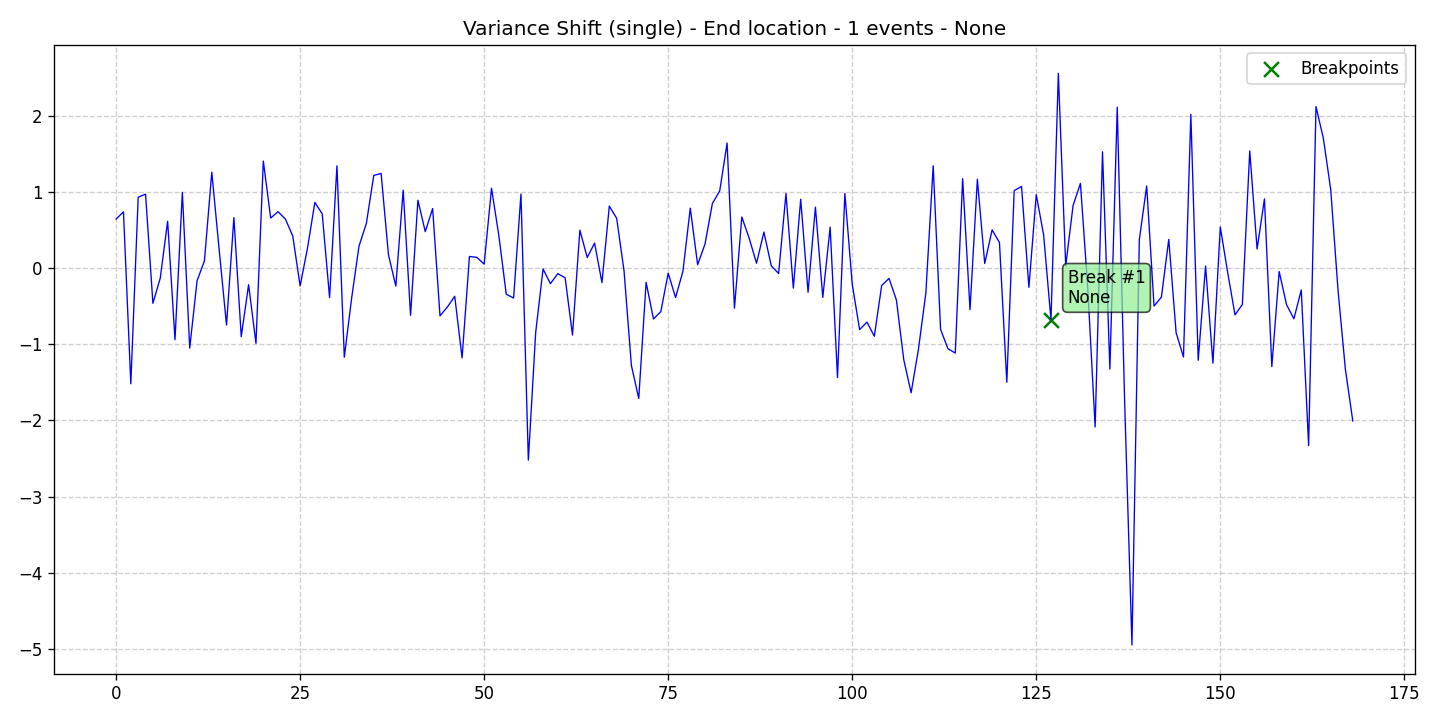

Source data for this figure (header and first rows):
data, stationary, det_lin_up, det_lin_down, det_quad, det_cubic, det_exp, det_damped, stoc_trend, volatility, single_seas, multiple_seas, point_anom_single, point_anom_multi, collect_anom, context_anom, mean_shift, var_shift, trend_shift, date, is_break, is_anomaly, is_multi, location_beginning
0.6497, 0, 0, 0, 0, 0, 0, 0, 0, 0, 0, 0, 0, 0, 0, 0, 0, 1, 0, 2020-01-01, 0, 0, 0, 0
0.745, 0, 0, 0, 0, 0, 0, 0, 0, 0, 0, 0, 0, 0, 0, 0, 0, 1, 0, 2020-01-02, 0, 0, 0, 0
-1.517, 0, 0, 0, 0, 0, 0, 0, 0, 0, 0, 0, 0, 0, 0, 0, 0, 1, 0, 2020-01-03, 0, 0, 0, 0
0.9366, 0, 0, 0, 0, 0, 0, 0, 0, 0, 0, 0, 0, 0, 0, 0, 0, 1, 0, 2020-01-04, 0, 0, 0, 0
0.9774, 0, 0, 0, 0, 0, 0, 0, 0, 0, 0, 0, 0, 0, 0, 0, 0, 1, 0, 2020-01-05, 0, 0, 0, 0
-0.4582, 0, 0, 0, 0, 0, 0, 0, 0, 0, 0, 0, 0, 0, 0, 0, 0, 1, 0, 2020-01-06, 0, 0, 0, 0
-0.1263, 0, 0, 0, 0, 0, 0, 0, 0, 0, 0, 0, 0, 0, 0, 0, 0, 1, 0, 2020-01-07, 0, 0, 0, 0
0.6211, 0, 0, 0, 0, 0, 0, 0, 0, 0, 0, 0, 0, 0, 0, 0, 0, 1, 0, 2020-01-08, 0, 0, 0, 0
-0.9372, 0, 0, 0, 0, 0, 0, 0, 0, 0, 0, 0, 0, 0, 0, 0, 0, 1, 0, 2020-01-09, 0, 0, 0, 0
1, 0, 0, 0, 0, 0, 0, 0, 0, 0, 0, 0, 0, 0, 0, 0, 0, 1, 0, 2020-01-10, 0, 0, 0, 0
-1.047, 0, 0, 0, 0, 0, 0, 0, 0, 0, 0, 0, 0, 0, 0, 0, 0, 1, 0, 2020-01-11, 0, 0, 0, 0
-0.1621, 0, 0, 0, 0, 0, 0, 0, 0, 0, 0, 0, 0, 0, 0, 0, 0, 1, 0, 2020-01-12, 0, 0, 0, 0
0.1003, 0, 0, 0, 0, 0, 0, 0, 0, 0, 0, 0, 0, 0, 0, 0, 0, 1, 0, 2020-01-13, 0, 0, 0, 0
1.266, 0, 0, 0, 0, 0, 0, 0, 0, 0, 0, 0, 0, 0, 0, 0, 0, 1, 0, 2020-01-14, 0, 0, 0, 0
0.2472, 0, 0, 0, 0, 0, 0, 0, 0, 0, 0, 0, 0, 0, 0, 0, 0, 1, 0, 2020-01-15, 0, 0, 0, 0
-0.7445, 0, 0, 0, 0, 0, 0, 0, 0, 0, 0, 0, 0, 0, 0, 0, 0, 1, 0, 2020-01-16, 0, 0, 0, 0
0.6689, 0, 0, 0, 0, 0, 0, 0, 0, 0, 0, 0, 0, 0, 0, 0, 0, 1, 0, 2020-01-17, 0, 0, 0, 0
-0.8975, 0, 0, 0, 0, 0, 0, 0, 0, 0, 0, 0, 0, 0, 0, 0, 0, 1, 0, 2020-01-18, 0, 0, 0, 0
-0.2143, 0, 0, 0, 0, 0, 0, 0, 0, 0, 0, 0, 0, 0, 0, 0, 0, 1, 0, 2020-01-19, 0, 0, 0, 0
-0.9845, 0, 0, 0, 0, 0, 0, 0, 0, 0, 0, 0, 0, 0, 0, 0, 0, 1, 0, 2020-01-20, 0, 0, 0, 0
1.412, 0, 0, 0, 0, 0, 0, 0, 0, 0, 0, 0, 0, 0, 0, 0, 0, 1, 0, 2020-01-21, 0, 0, 0, 0
0.6631, 0, 0, 0, 0, 0, 0, 0, 0, 0, 0, 0, 0, 0, 0, 0, 0, 1, 0, 2020-01-22, 0, 0, 0, 0
0.747, 0, 0, 0, 0, 0, 0, 0, 0, 0, 0, 0, 0, 0, 0, 0, 0, 1, 0, 2020-01-23, 0, 0, 0, 0
0.6495, 0, 0, 0, 0, 0, 0, 0, 0, 0, 0, 0, 0, 0, 0, 0, 0, 1, 0, 2020-01-24, 0, 0, 0, 0
0.4264, 0, 0, 0, 0, 0, 0, 0, 0, 0, 0, 0, 0, 0, 0, 0, 0, 1, 0, 2020-01-25, 0, 0, 0, 0
-0.2303, 0, 0, 0, 0, 0, 0, 0, 0, 0, 0, 0, 0, 0, 0, 0, 0, 1, 0, 2020-01-26, 0, 0, 0, 0
0.2672, 0, 0, 0, 0, 0, 0, 0, 0, 0, 0, 0, 0, 0, 0, 0, 0, 1, 0, 2020-01-27, 0, 0, 0, 0
0.8686, 0, 0, 0, 0, 0, 0, 0, 0, 0, 0, 0, 0, 0, 0, 0, 0, 1, 0, 2020-01-28, 0, 0, 0, 0
0.7181, 0, 0, 0, 0, 0, 0, 0, 0, 0, 0, 0, 0, 0, 0, 0, 0, 1, 0, 2020-01-29, 0, 0, 0, 0
-0.3832, 0, 0, 0, 0, 0, 0, 0, 0, 0, 0, 0, 0, 0, 0, 0, 0, 1, 0, 2020-01-30, 0, 0, 0, 0
1.35, 0, 0, 0, 0, 0, 0, 0, 0, 0, 0, 0, 0, 0, 0, 0, 0, 1, 0, 2020-01-31, 0, 0, 0, 0
-1.168, 0, 0, 0, 0, 0, 0, 0, 0, 0, 0, 0, 0, 0, 0, 0, 0, 1, 0, 2020-02-01, 0, 0, 0, 0
-0.3878, 0, 0, 0, 0, 0, 0, 0, 0, 0, 0, 0, 0, 0, 0, 0, 0, 1, 0, 2020-02-02, 0, 0, 0, 0
0.295, 0, 0, 0, 0, 0, 0, 0, 0, 0, 0, 0, 0, 0, 0, 0, 0, 1, 0, 2020-02-03, 0, 0, 0, 0
0.5939, 0, 0, 0, 0, 0, 0, 0, 0, 0, 0, 0, 0, 0, 0, 0, 0, 1, 0, 2020-02-04, 0, 0, 0, 0
1.223, 0, 0, 0, 0, 0, 0, 0, 0, 0, 0, 0, 0, 0, 0, 0, 0, 1, 0, 2020-02-05, 0, 0, 0, 0
1.25, 0, 0, 0, 0, 0, 0, 0, 0, 0, 0, 0, 0, 0, 0, 0, 0, 1, 0, 2020-02-06, 0, 0, 0, 0
0.1793, 0, 0, 0, 0, 0, 0, 0, 0, 0, 0, 0, 0, 0, 0, 0, 0, 1, 0, 2020-02-07, 0, 0, 0, 0
-0.2315, 0, 0, 0, 0, 0, 0, 0, 0, 0, 0, 0, 0, 0, 0, 0, 0, 1, 0, 2020-02-08, 0, 0, 0, 0
1.03, 0, 0, 0, 0, 0, 0, 0, 0, 0, 0, 0, 0, 0, 0, 0, 0, 1, 0, 2020-02-09, 0, 0, 0, 0
-0.6166, 0, 0, 0, 0, 0, 0, 0, 0, 0, 0, 0, 0, 0, 0, 0, 0, 1, 0, 2020-02-10, 0, 0, 0, 0
0.8971, 0, 0, 0, 0, 0, 0, 0, 0, 0, 0, 0, 0, 0, 0, 0, 0, 1, 0, 2020-02-11, 0, 0, 0, 0
0.4843, 0, 0, 0, 0, 0, 0, 0, 0, 0, 0, 0, 0, 0, 0, 0, 0, 1, 0, 2020-02-12, 0, 0, 0, 0
0.7883, 0, 0, 0, 0, 0, 0, 0, 0, 0, 0, 0, 0, 0, 0, 0, 0, 1, 0, 2020-02-13, 0, 0, 0, 0
-0.6225, 0, 0, 0, 0, 0, 0, 0, 0, 0, 0, 0, 0, 0, 0, 0, 0, 1, 0, 2020-02-14, 0, 0, 0, 0
-0.5074, 0, 0, 0, 0, 0, 0, 0, 0, 0, 0, 0, 0, 0, 0, 0, 0, 1, 0, 2020-02-15, 0, 0, 0, 0
-0.3659, 0, 0, 0, 0, 0, 0, 0, 0, 0, 0, 0, 0, 0, 0, 0, 0, 1, 0, 2020-02-16, 0, 0, 0, 0
-1.176, 0, 0, 0, 0, 0, 0, 0, 0, 0, 0, 0, 0, 0, 0, 0, 0, 1, 0, 2020-02-17, 0, 0, 0, 0
0.1572, 0, 0, 0, 0, 0, 0, 0, 0, 0, 0, 0, 0, 0, 0, 0, 0, 1, 0, 2020-02-18, 0, 0, 0, 0
0.1463, 0, 0, 0, 0, 0, 0, 0, 0, 0, 0, 0, 0, 0, 0, 0, 0, 1, 0, 2020-02-19, 0, 0, 0, 0
0.05718, 0, 0, 0, 0, 0, 0, 0, 0, 0, 0, 0, 0, 0, 0, 0, 0, 1, 0, 2020-02-20, 0, 0, 0, 0
1.055, 0, 0, 0, 0, 0, 0, 0, 0, 0, 0, 0, 0, 0, 0, 0, 0, 1, 0, 2020-02-21, 0, 0, 0, 0
0.428, 0, 0, 0, 0, 0, 0, 0, 0, 0, 0, 0, 0, 0, 0, 0, 0, 1, 0, 2020-02-22, 0, 0, 0, 0
-0.3386, 0, 0, 0, 0, 0, 0, 0, 0, 0, 0, 0, 0, 0, 0, 0, 0, 1, 0, 2020-02-23, 0, 0, 0, 0
-0.3889, 0, 0, 0, 0, 0, 0, 0, 0, 0, 0, 0, 0, 0, 0, 0, 0, 1, 0, 2020-02-24, 0, 0, 0, 0
0.979, 0, 0, 0, 0, 0, 0, 0, 0, 0, 0, 0, 0, 0, 0, 0, 0, 1, 0, 2020-02-25, 0, 0, 0, 0
-2.522, 0, 0, 0, 0, 0, 0, 0, 0, 0, 0, 0, 0, 0, 0, 0, 0, 1, 0, 2020-02-26, 0, 0, 0, 0
-0.8405, 0, 0, 0, 0, 0, 0, 0, 0, 0, 0, 0, 0, 0, 0, 0, 0, 1, 0, 2020-02-27, 0, 0, 0, 0
-0.006744, 0, 0, 0, 0, 0, 0, 0, 0, 0, 0, 0, 0, 0, 0, 0, 0, 1, 0, 2020-02-28, 0, 0, 0, 0
-0.2002, 0, 0, 0, 0, 0, 0, 0, 0, 0, 0, 0, 0, 0, 0, 0, 0, 1, 0, 2020-02-29, 0, 0, 0, 0
... 109 more rows
